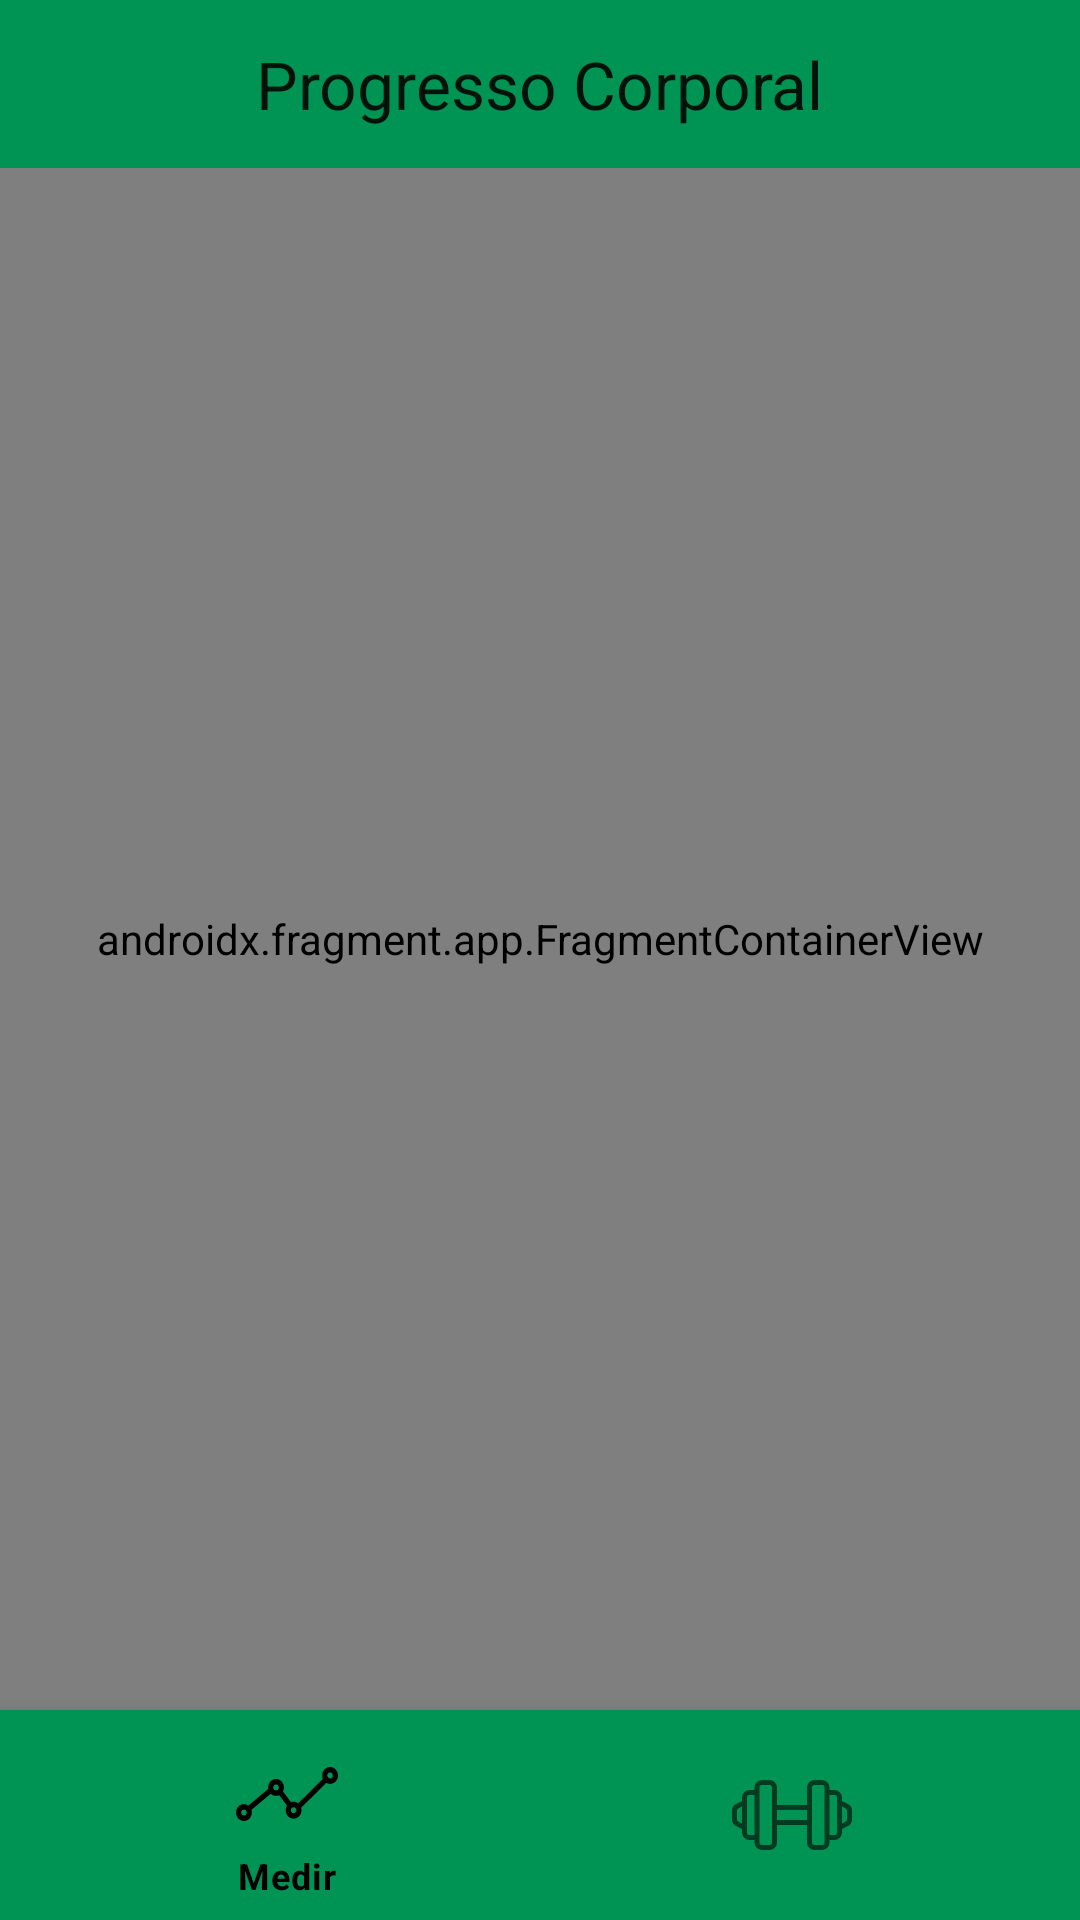

The Android layout XML behind this screen, and the referenced resources:
<!-- AndroidManifest.xml: application theme AppTheme -->
<!-- res/layout/activity_main.xml -->
<?xml version="1.0" encoding="utf-8"?>
<androidx.constraintlayout.widget.ConstraintLayout xmlns:android="http://schemas.android.com/apk/res/android"
    xmlns:app="http://schemas.android.com/apk/res-auto"
    xmlns:tools="http://schemas.android.com/tools"
    android:layout_width="match_parent"
    android:layout_height="match_parent"
    tools:context=".activitys.MainActivity"
    style="@style/AppTheme">

    <com.google.android.material.appbar.MaterialToolbar
        android:id="@+id/toolbar"
        android:layout_width="0dp"
        android:layout_height="wrap_content"
        app:layout_constraintEnd_toEndOf="parent"
        app:layout_constraintStart_toStartOf="parent"
        app:layout_constraintTop_toTopOf="parent"
        android:background="@color/seed"
        app:title="@string/app_name"
        app:titleCentered="true"
        app:titleTextAppearance="@style/TextAppearance.Material3.TitleLarge">

    </com.google.android.material.appbar.MaterialToolbar>

    <androidx.fragment.app.FragmentContainerView
        android:id="@+id/nav_host_fragment_container"
        android:name="androidx.navigation.fragment.NavHostFragment"
        android:layout_width="0dp"
        android:layout_height="0dp"
        app:defaultNavHost="true"
        app:layout_constraintStart_toStartOf="parent"
        app:layout_constraintEnd_toEndOf="parent"
        app:layout_constraintTop_toBottomOf="@id/toolbar"
        app:layout_constraintBottom_toTopOf="@id/bottom_navegation_view"
        app:navGraph="@navigation/nav_graph"/>


    <com.google.android.material.bottomnavigation.BottomNavigationView
        android:id="@+id/bottom_navegation_view"
        android:layout_width="0dp"
        android:layout_height="70dp"
        app:labelVisibilityMode="selected"
        app:itemBackground="@color/seed"
        style="@style/Widget.App.BottomNavigationView"
        app:layout_constraintBottom_toBottomOf="parent"
        app:layout_constraintEnd_toEndOf="parent"
        app:layout_constraintStart_toStartOf="parent"
        android:background="@color/seed"
        app:menu="@menu/bottom_navigation_menu"/>


</androidx.constraintlayout.widget.ConstraintLayout>
<!-- resources referenced by this layout -->
<resources>
  <color name="seed">#009454</color>
  <string name="app_name">Progresso Corporal</string>
  <style name="Widget.App.BottomNavigationView" parent="Widget.MaterialComponents.BottomNavigationView.Colored">
          <item name="materialThemeOverlay">@style/ThemeOverlay.App.BottomNavigationView</item>
          <item name="itemIconSize">40dp</item>
      </style>
  <color name="seed_dark">#037544</color>
  <color name="md_theme_light_primary">#0CB66D</color>
  <color name="md_theme_light_onPrimary">#FFFFFF</color>
  <color name="md_theme_light_primaryContainer">#85FAAF</color>
  <color name="md_theme_light_onPrimaryContainer">#00210E</color>
  <color name="md_theme_light_secondary">#4F6353</color>
  <color name="md_theme_light_onSecondary">#FFFFFF</color>
  <color name="md_theme_light_onSecondaryContainer">#0D1F13</color>
  <color name="md_theme_light_tertiary">#3A646F</color>
  <color name="md_theme_light_onTertiary">#FFFFFF</color>
  <color name="md_theme_light_tertiaryContainer">#BEEAF7</color>
  <color name="md_theme_light_onTertiaryContainer">#001F26</color>
  <color name="md_theme_light_error">#BA1A1A</color>
  <color name="md_theme_light_errorContainer">#FFDAD6</color>
  <color name="md_theme_light_onError">#FFFFFF</color>
  <color name="md_theme_light_onErrorContainer">#410002</color>
  <color name="md_theme_light_background">#FBFDF8</color>
  <color name="md_theme_light_onBackground">#272C27</color>
  <color name="md_theme_light_surface">#FBFDF8</color>
  <color name="md_theme_light_onSurface">#000000</color>
  <color name="md_theme_light_surfaceVariant">#DCE5DB</color>
  <color name="md_theme_light_onSurfaceVariant">#414942</color>
  <color name="md_theme_light_outline">#717971</color>
  <color name="md_theme_light_inverseOnSurface">#F0F1EC</color>
  <color name="md_theme_light_inverseSurface">#2E312E</color>
  <color name="md_theme_light_inversePrimary">#68DD95</color>
  <style name="ThemeOverlay.App.BottomNavigationView" parent="">
          <item name="colorOnPrimary">@color/black</item>
      </style>
  <color name="black">#000000</color>
</resources>
